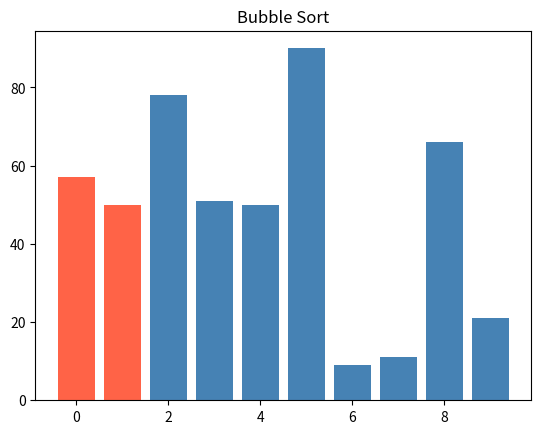
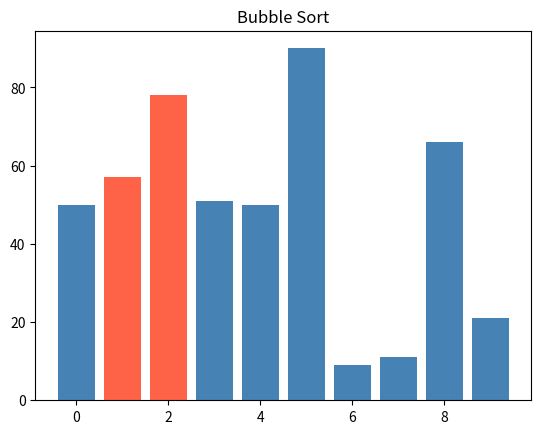
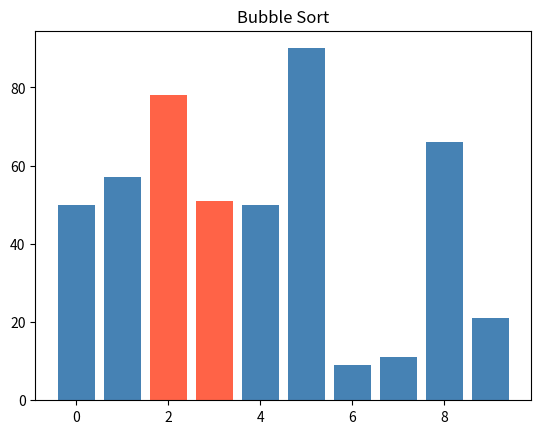
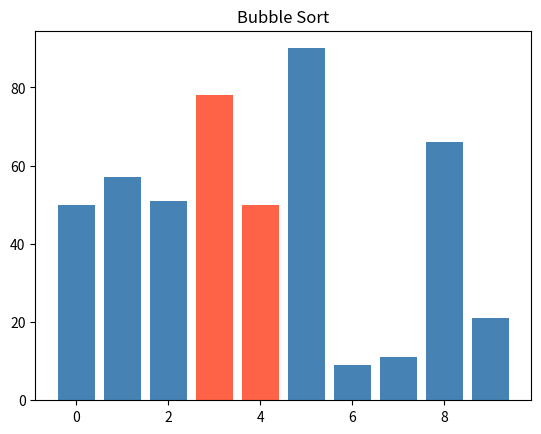
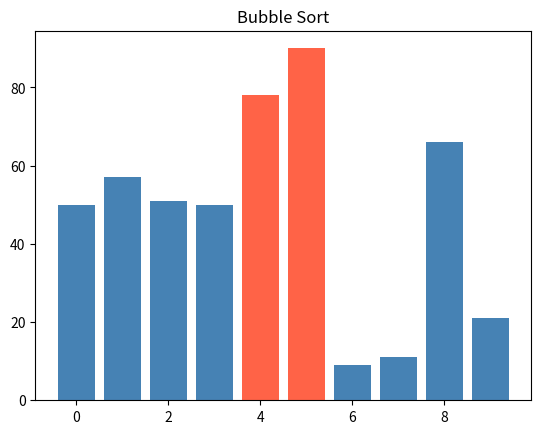
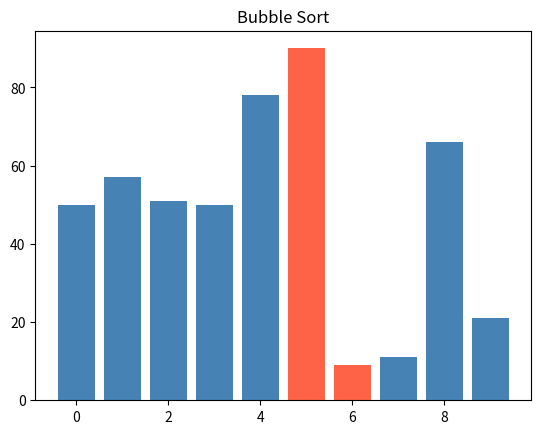
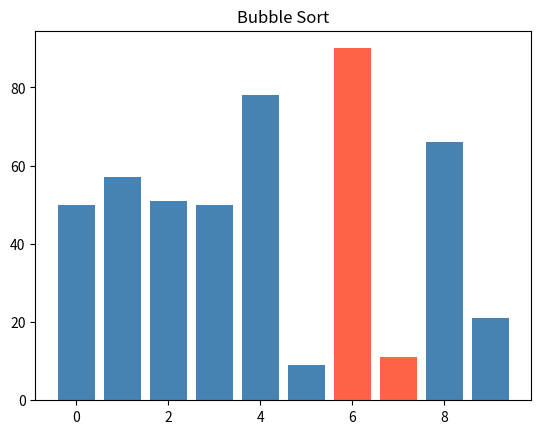
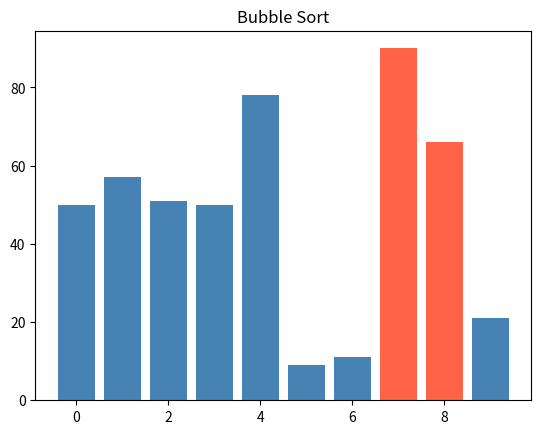
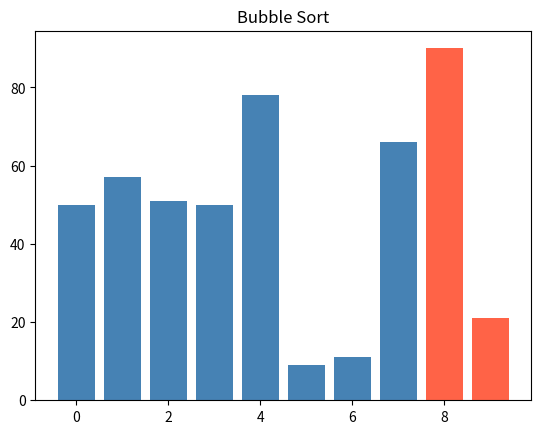
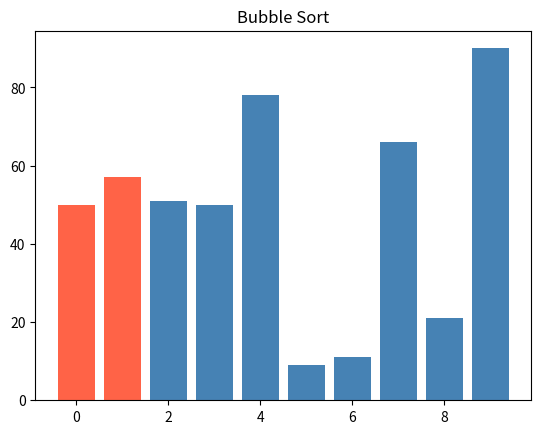
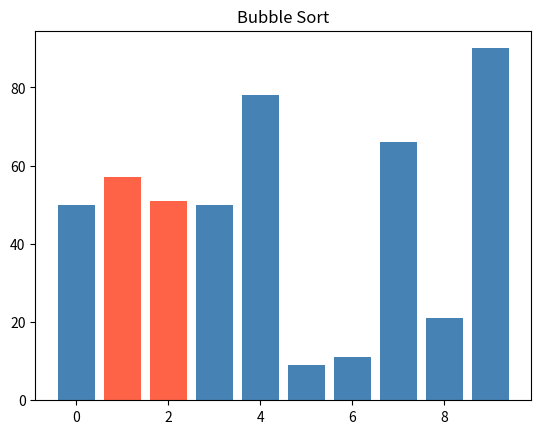
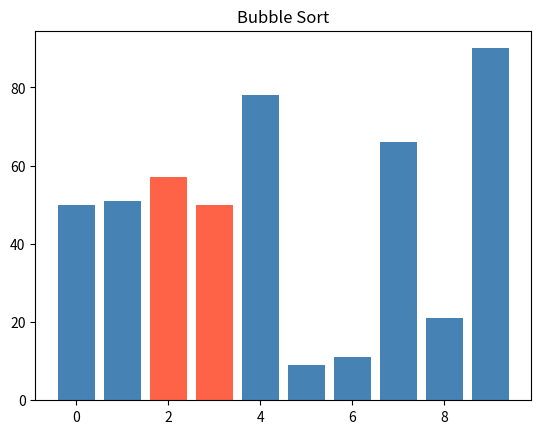
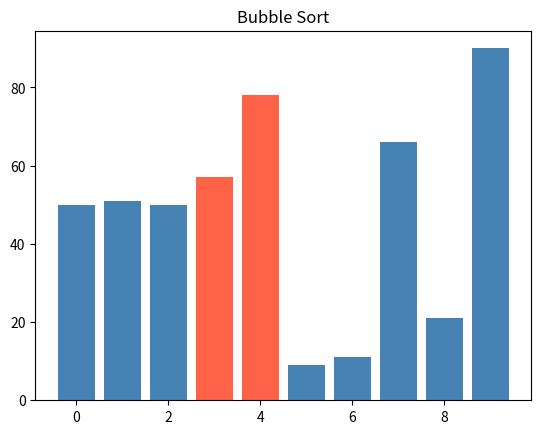
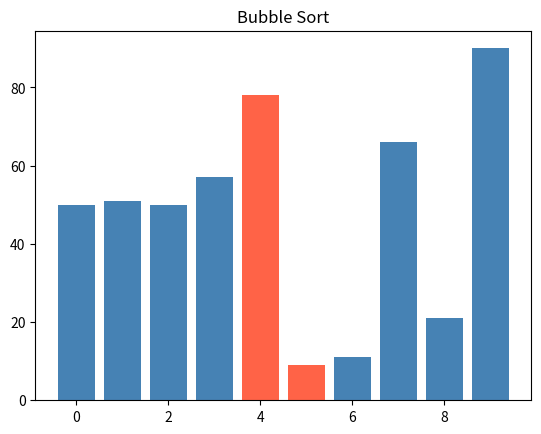
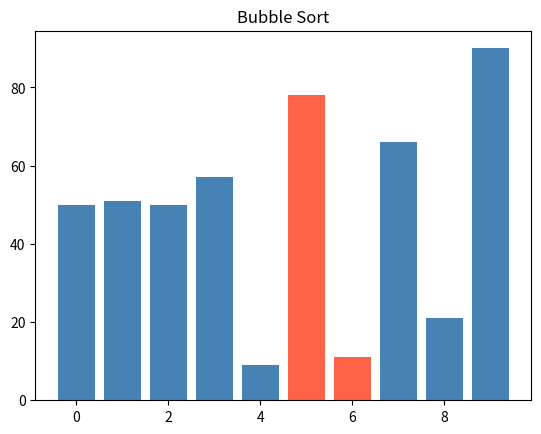
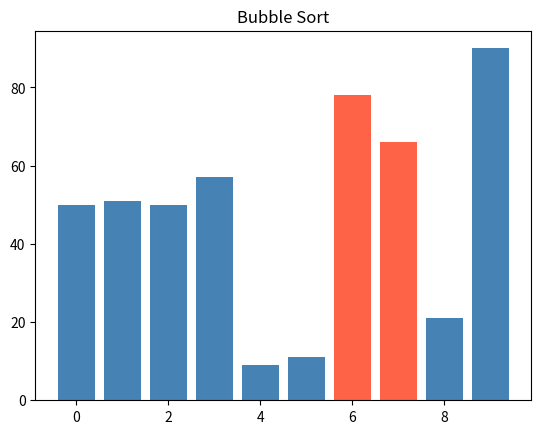

Write Python code to recreate these figures, in order.
import random
import matplotlib.pyplot as plt

def random_numbers(count, low=0, high=100):
    return [random.randint(low, high) for _ in range(count)]

values = random_numbers(10)  # 10 čísel v rozsahu 0–100
small = random_numbers(5, low=0, high=20)  # 5 čísel v rozsahu 0–20


def selection_sort(values):

    for x in range(len(values)):
        min_idx = x
        min_value = values[min_idx]
        for i in range(x,len(values)):
            if values[i] < min_value:
                min_idx = i
                min_value = values[i]
        values[x],values[min_idx] = values[min_idx], values[x]

def bubble_sort(values_list):
    values = values_list.copy()
    plt.ion()
    plt.show()
    for j in range(len(values)):

        for i in range(0,len(values)-j-1):
            index_highlight1 = i
            index_highlight2 = i + 1
            colors = ["steelblue"] * len(values)
            colors[index_highlight1] = "tomato"
            colors[index_highlight2] = "tomato"
            plt.clf()
            plt.bar(range(len(values)), values, color=colors)
            plt.title("Bubble Sort")
            plt.pause(0.1)

            if values[i] > values[i+1]:
                values[i],values[i+1] = values[i+1],values[i]

    plt.ioff()
    plt.show()
    return values






if __name__ == "__main__":
    values = random_numbers(10)
    small = random_numbers(5,0,20)
    #selection_sort(values)
    print(bubble_sort(values))
